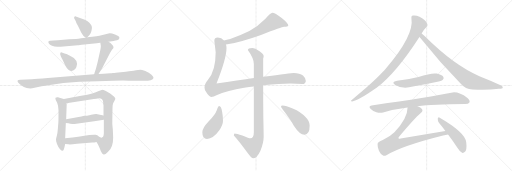
t = 0.00 s
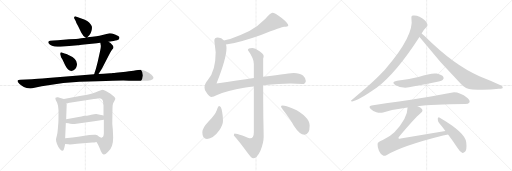
t = 3.19 s
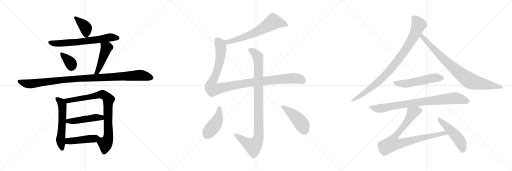
t = 6.39 s
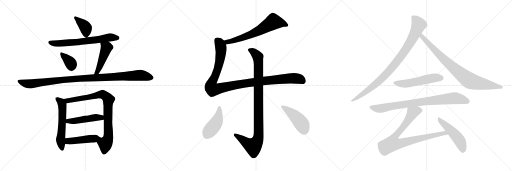
t = 9.58 s
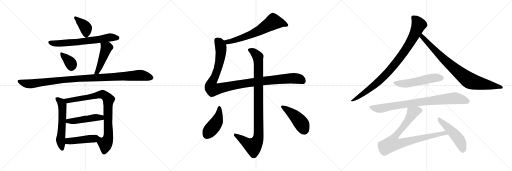
t = 12.78 s
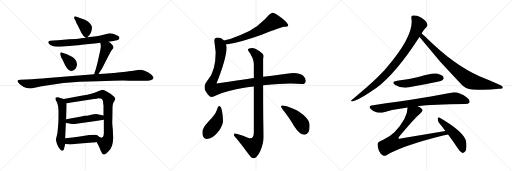
t = 15.97 s

The animated SVG that drew these frames (rendered in a browser with its animation timeline set to each time). Animation: 20 CSS @keyframes rules; one cycle of 15.97 s.

<svg version="1.1" viewBox="0 0 3072 1024" xmlns="http://www.w3.org/2000/svg">
  <g stroke="lightgray" stroke-dasharray="1,1" stroke-width="1" transform="scale(4, 4)">
    <line x1="0" y1="0" x2="256" y2="256"></line>
    <line x1="256" y1="0" x2="0" y2="256"></line>
    <line x1="128" y1="0" x2="128" y2="256"></line>
    <line x1="0" y1="128" x2="256" y2="128"></line>
    <line x1="256" y1="0" x2="512" y2="256"></line>
    <line x1="512" y1="0" x2="256" y2="256"></line>
    <line x1="384" y1="0" x2="384" y2="256"></line>
    <line x1="256" y1="128" x2="512" y2="128"></line>
    <line x1="512" y1="0" x2="768" y2="256"></line>
    <line x1="768" y1="0" x2="512" y2="256"></line>
    <line x1="640" y1="0" x2="640" y2="256"></line>
    <line x1="512" y1="128" x2="768" y2="128"></line>
  </g>
<g transform="scale(1, -1) translate(0, -850)">
   <style type="text/css">
    @keyframes keyframes0 {
      from {
       stroke: black;
       stroke-dashoffset: 389;
       stroke-width: 128;
       }
       56% {
       animation-timing-function: step-end;
       stroke: black;
       stroke-dashoffset: 0;
       stroke-width: 128;
       }
       to {
       stroke: black;
       stroke-width: 1024;
       }
       }
       #make-me-a-hanzi-animation-0 {
         animation: keyframes0 0.566569s both;
         animation-delay: 0.000000s;
         animation-timing-function: linear;
       }
    @keyframes keyframes1 {
      from {
       stroke: black;
       stroke-dashoffset: 664;
       stroke-width: 128;
       }
       68% {
       animation-timing-function: step-end;
       stroke: black;
       stroke-dashoffset: 0;
       stroke-width: 128;
       }
       to {
       stroke: black;
       stroke-width: 1024;
       }
       }
       #make-me-a-hanzi-animation-1 {
         animation: keyframes1 0.790365s both;
         animation-delay: 0.566569s;
         animation-timing-function: linear;
       }
    @keyframes keyframes2 {
      from {
       stroke: black;
       stroke-dashoffset: 357;
       stroke-width: 128;
       }
       54% {
       animation-timing-function: step-end;
       stroke: black;
       stroke-dashoffset: 0;
       stroke-width: 128;
       }
       to {
       stroke: black;
       stroke-width: 1024;
       }
       }
       #make-me-a-hanzi-animation-2 {
         animation: keyframes2 0.540527s both;
         animation-delay: 1.356934s;
         animation-timing-function: linear;
       }
    @keyframes keyframes3 {
      from {
       stroke: black;
       stroke-dashoffset: 468;
       stroke-width: 128;
       }
       60% {
       animation-timing-function: step-end;
       stroke: black;
       stroke-dashoffset: 0;
       stroke-width: 128;
       }
       to {
       stroke: black;
       stroke-width: 1024;
       }
       }
       #make-me-a-hanzi-animation-3 {
         animation: keyframes3 0.630859s both;
         animation-delay: 1.897461s;
         animation-timing-function: linear;
       }
    @keyframes keyframes4 {
      from {
       stroke: black;
       stroke-dashoffset: 1060;
       stroke-width: 128;
       }
       78% {
       animation-timing-function: step-end;
       stroke: black;
       stroke-dashoffset: 0;
       stroke-width: 128;
       }
       to {
       stroke: black;
       stroke-width: 1024;
       }
       }
       #make-me-a-hanzi-animation-4 {
         animation: keyframes4 1.112630s both;
         animation-delay: 2.528320s;
         animation-timing-function: linear;
       }
    @keyframes keyframes5 {
      from {
       stroke: black;
       stroke-dashoffset: 575;
       stroke-width: 128;
       }
       65% {
       animation-timing-function: step-end;
       stroke: black;
       stroke-dashoffset: 0;
       stroke-width: 128;
       }
       to {
       stroke: black;
       stroke-width: 1024;
       }
       }
       #make-me-a-hanzi-animation-5 {
         animation: keyframes5 0.717936s both;
         animation-delay: 3.640950s;
         animation-timing-function: linear;
       }
    @keyframes keyframes6 {
      from {
       stroke: black;
       stroke-dashoffset: 853;
       stroke-width: 128;
       }
       74% {
       animation-timing-function: step-end;
       stroke: black;
       stroke-dashoffset: 0;
       stroke-width: 128;
       }
       to {
       stroke: black;
       stroke-width: 1024;
       }
       }
       #make-me-a-hanzi-animation-6 {
         animation: keyframes6 0.944173s both;
         animation-delay: 4.358886s;
         animation-timing-function: linear;
       }
    @keyframes keyframes7 {
      from {
       stroke: black;
       stroke-dashoffset: 476;
       stroke-width: 128;
       }
       61% {
       animation-timing-function: step-end;
       stroke: black;
       stroke-dashoffset: 0;
       stroke-width: 128;
       }
       to {
       stroke: black;
       stroke-width: 1024;
       }
       }
       #make-me-a-hanzi-animation-7 {
         animation: keyframes7 0.637370s both;
         animation-delay: 5.303059s;
         animation-timing-function: linear;
       }
    @keyframes keyframes8 {
      from {
       stroke: black;
       stroke-dashoffset: 463;
       stroke-width: 128;
       }
       60% {
       animation-timing-function: step-end;
       stroke: black;
       stroke-dashoffset: 0;
       stroke-width: 128;
       }
       to {
       stroke: black;
       stroke-width: 1024;
       }
       }
       #make-me-a-hanzi-animation-8 {
         animation: keyframes8 0.626790s both;
         animation-delay: 5.940429s;
         animation-timing-function: linear;
       }
    @keyframes keyframes9 {
      from {
       stroke: black;
       stroke-dashoffset: 660;
       stroke-width: 128;
       }
       68% {
       animation-timing-function: step-end;
       stroke: black;
       stroke-dashoffset: 0;
       stroke-width: 128;
       }
       to {
       stroke: black;
       stroke-width: 1024;
       }
       }
       #make-me-a-hanzi-animation-9 {
         animation: keyframes9 0.787109s both;
         animation-delay: 6.567219s;
         animation-timing-function: linear;
       }
    @keyframes keyframes10 {
      from {
       stroke: black;
       stroke-dashoffset: 1116;
       stroke-width: 128;
       }
       78% {
       animation-timing-function: step-end;
       stroke: black;
       stroke-dashoffset: 0;
       stroke-width: 128;
       }
       to {
       stroke: black;
       stroke-width: 1024;
       }
       }
       #make-me-a-hanzi-animation-10 {
         animation: keyframes10 1.158203s both;
         animation-delay: 7.354328s;
         animation-timing-function: linear;
       }
    @keyframes keyframes11 {
      from {
       stroke: black;
       stroke-dashoffset: 993;
       stroke-width: 128;
       }
       76% {
       animation-timing-function: step-end;
       stroke: black;
       stroke-dashoffset: 0;
       stroke-width: 128;
       }
       to {
       stroke: black;
       stroke-width: 1024;
       }
       }
       #make-me-a-hanzi-animation-11 {
         animation: keyframes11 1.058105s both;
         animation-delay: 8.512531s;
         animation-timing-function: linear;
       }
    @keyframes keyframes12 {
      from {
       stroke: black;
       stroke-dashoffset: 444;
       stroke-width: 128;
       }
       59% {
       animation-timing-function: step-end;
       stroke: black;
       stroke-dashoffset: 0;
       stroke-width: 128;
       }
       to {
       stroke: black;
       stroke-width: 1024;
       }
       }
       #make-me-a-hanzi-animation-12 {
         animation: keyframes12 0.611328s both;
         animation-delay: 9.570636s;
         animation-timing-function: linear;
       }
    @keyframes keyframes13 {
      from {
       stroke: black;
       stroke-dashoffset: 457;
       stroke-width: 128;
       }
       60% {
       animation-timing-function: step-end;
       stroke: black;
       stroke-dashoffset: 0;
       stroke-width: 128;
       }
       to {
       stroke: black;
       stroke-width: 1024;
       }
       }
       #make-me-a-hanzi-animation-13 {
         animation: keyframes13 0.621908s both;
         animation-delay: 10.181964s;
         animation-timing-function: linear;
       }
    @keyframes keyframes14 {
      from {
       stroke: black;
       stroke-dashoffset: 927;
       stroke-width: 128;
       }
       75% {
       animation-timing-function: step-end;
       stroke: black;
       stroke-dashoffset: 0;
       stroke-width: 128;
       }
       to {
       stroke: black;
       stroke-width: 1024;
       }
       }
       #make-me-a-hanzi-animation-14 {
         animation: keyframes14 1.004395s both;
         animation-delay: 10.803872s;
         animation-timing-function: linear;
       }
    @keyframes keyframes15 {
      from {
       stroke: black;
       stroke-dashoffset: 854;
       stroke-width: 128;
       }
       74% {
       animation-timing-function: step-end;
       stroke: black;
       stroke-dashoffset: 0;
       stroke-width: 128;
       }
       to {
       stroke: black;
       stroke-width: 1024;
       }
       }
       #make-me-a-hanzi-animation-15 {
         animation: keyframes15 0.944987s both;
         animation-delay: 11.808267s;
         animation-timing-function: linear;
       }
    @keyframes keyframes16 {
      from {
       stroke: black;
       stroke-dashoffset: 535;
       stroke-width: 128;
       }
       64% {
       animation-timing-function: step-end;
       stroke: black;
       stroke-dashoffset: 0;
       stroke-width: 128;
       }
       to {
       stroke: black;
       stroke-width: 1024;
       }
       }
       #make-me-a-hanzi-animation-16 {
         animation: keyframes16 0.685384s both;
         animation-delay: 12.753254s;
         animation-timing-function: linear;
       }
    @keyframes keyframes17 {
      from {
       stroke: black;
       stroke-dashoffset: 840;
       stroke-width: 128;
       }
       73% {
       animation-timing-function: step-end;
       stroke: black;
       stroke-dashoffset: 0;
       stroke-width: 128;
       }
       to {
       stroke: black;
       stroke-width: 1024;
       }
       }
       #make-me-a-hanzi-animation-17 {
         animation: keyframes17 0.933594s both;
         animation-delay: 13.438638s;
         animation-timing-function: linear;
       }
    @keyframes keyframes18 {
      from {
       stroke: black;
       stroke-dashoffset: 856;
       stroke-width: 128;
       }
       74% {
       animation-timing-function: step-end;
       stroke: black;
       stroke-dashoffset: 0;
       stroke-width: 128;
       }
       to {
       stroke: black;
       stroke-width: 1024;
       }
       }
       #make-me-a-hanzi-animation-18 {
         animation: keyframes18 0.946615s both;
         animation-delay: 14.372232s;
         animation-timing-function: linear;
       }
    @keyframes keyframes19 {
      from {
       stroke: black;
       stroke-dashoffset: 493;
       stroke-width: 128;
       }
       62% {
       animation-timing-function: step-end;
       stroke: black;
       stroke-dashoffset: 0;
       stroke-width: 128;
       }
       to {
       stroke: black;
       stroke-width: 1024;
       }
       }
       #make-me-a-hanzi-animation-19 {
         animation: keyframes19 0.651204s both;
         animation-delay: 15.318847s;
         animation-timing-function: linear;
       }
</style>
<path d="M 524.0 627.0 L 537.0 641.0 Q 544.0 646.0 549.0 666.0 Q 554.0 686.0 550.0 695.0 Q 540.0 719.0 509.0 733.0 L 459.0 751.0 Q 450.0 755.0 446.0 750.0 Q 444.0 746.0 445.0 742.0 L 454.0 725.0 Q 456.0 715.0 469.0 693.0 L 488.0 655.0 Q 499.0 633.0 515.0 625.0 C 520.0 622.0 520.0 622.0 524.0 627.0 Z" fill="lightgray"></path> 
<path d="M 651.0 601.0 L 681.0 605.0 Q 708.0 610.0 712.0 614.0 Q 716.0 618.0 716.0 624.0 Q 719.0 629.0 709.0 635.0 L 690.0 644.0 Q 663.0 654.0 657.0 651.0 L 609.0 639.0 Q 590.0 634.0 524.0 627.0 L 515.0 625.0 L 487.0 621.0 Q 469.0 617.0 456.0 617.0 Q 444.0 617.0 414.0 615.0 L 347.0 609.0 Q 324.0 609.0 321.0 608.0 L 301.0 606.0 Q 283.0 603.0 294.0 589.0 Q 298.0 583.0 312.0 577.0 Q 326.0 571.0 345.0 571.0 L 363.0 571.0 L 467.0 579.0 Q 471.0 579.0 480.0 581.0 Q 490.0 583.0 505.0 584.0 L 581.0 591.0 Q 588.0 593.0 602.0 594.0 L 651.0 601.0 Z" fill="lightgray"></path> 
<path d="M 387.0 530.0 L 375.0 535.0 Q 365.0 539.0 362.0 534.0 L 361.0 526.0 L 365.0 513.0 Q 364.0 512.0 374.0 495.0 L 391.0 459.0 Q 413.0 416.0 439.0 428.0 Q 451.0 430.0 458.0 447.0 Q 476.0 492.0 414.0 519.0 L 407.0 523.0 Q 404.0 525.0 398.0 527.0 Q 393.0 528.0 387.0 530.0 Z" fill="lightgray"></path> 
<path d="M 574.0 434.0 L 567.0 413.0 Q 567.0 408.0 564.0 405.0 C 552.0 378.0 575.0 382.0 591.0 407.0 L 612.0 440.0 L 657.0 527.0 Q 663.0 540.0 672.0 553.0 Q 681.0 562.0 681.0 566.0 Q 681.0 569.0 678.0 576.0 L 663.0 593.0 L 651.0 601.0 C 626.0 618.0 597.0 624.0 602.0 594.0 L 604.0 582.0 Q 607.0 573.0 601.0 546.0 L 586.0 479.0 Q 576.0 440.0 574.0 434.0 Z" fill="lightgray"></path> 
<path d="M 564.0 405.0 L 287.0 383.0 Q 217.0 377.0 191.0 376.0 L 122.0 373.0 Q 108.0 372.0 106.0 368.0 Q 101.0 358.0 127.0 340.0 L 143.0 329.0 Q 160.0 319.0 193.0 321.0 L 250.0 333.0 L 380.0 353.0 L 477.0 360.0 L 585.0 364.0 Q 743.0 370.0 774.0 367.0 L 861.0 366.0 Q 918.0 366.0 921.0 383.0 Q 923.0 390.0 909.0 403.0 Q 895.0 416.0 872.0 425.0 Q 849.0 433.0 842.0 433.0 Q 835.0 433.0 801.0 427.0 L 774.0 423.0 Q 760.0 420.0 725.0 418.0 Q 690.0 415.0 678.0 413.0 Q 667.0 411.0 661.0 411.0 L 622.0 408.0 Q 614.0 407.0 591.0 407.0 L 564.0 405.0 Z" fill="lightgray"></path> 
<path d="M 383.0 257.0 L 357.0 265.0 Q 351.0 265.0 349.0 267.0 L 347.0 268.0 Q 338.0 269.0 333.0 264.0 Q 331.0 260.0 335.0 249.0 L 343.0 235.0 Q 351.0 214.0 351.0 190.0 L 351.0 168.0 Q 351.0 123.0 350.0 115.0 L 347.0 77.0 Q 345.0 49.0 341.0 37.0 Q 337.0 24.0 336.0 16.0 Q 335.0 8.0 342.0 -13.0 Q 350.0 -34.0 360.0 -44.0 Q 370.0 -54.0 377.0 -53.0 Q 382.0 -53.0 386.0 -36.0 L 391.0 -13.0 L 391.0 22.0 L 395.0 113.0 L 397.0 136.0 L 400.0 221.0 Q 399.0 223.0 399.0 231.0 C 397.0 253.0 397.0 253.0 383.0 257.0 Z" fill="lightgray"></path> 
<path d="M 679.0 25.0 L 677.0 73.0 Q 672.0 112.0 674.0 133.0 L 675.0 201.0 Q 675.0 223.0 679.0 231.0 L 687.0 247.0 Q 692.0 256.0 692.0 259.0 Q 691.0 269.0 661.0 290.0 L 635.0 305.0 Q 618.0 313.0 614.0 313.0 Q 610.0 313.0 589.0 304.0 Q 568.0 292.0 487.0 276.0 L 383.0 257.0 C 353.0 252.0 369.0 226.0 399.0 231.0 L 563.0 257.0 Q 566.0 259.0 579.0 259.0 L 591.0 261.0 Q 607.0 261.0 612.0 256.0 Q 618.0 250.0 619.0 237.0 L 619.0 229.0 Q 619.0 224.0 621.0 222.0 L 621.0 158.0 L 623.0 133.0 L 623.0 51.0 Q 622.0 28.0 613.0 26.0 C 598.0 0.0 570.0 15.0 579.0 -1.0 L 587.0 -15.0 Q 602.0 -45.0 602.0 -49.0 L 612.0 -68.0 Q 616.0 -73.0 622.0 -76.0 Q 629.0 -79.0 647.0 -61.0 Q 666.0 -43.0 672.0 -23.0 Q 679.0 -3.0 679.0 25.0 Z" fill="lightgray"></path> 
<path d="M 395.0 113.0 L 411.0 111.0 Q 420.0 107.0 434.0 107.0 Q 448.0 107.0 458.0 109.0 L 565.0 123.0 L 623.0 133.0 C 653.0 138.0 650.0 152.0 621.0 158.0 L 578.0 167.0 Q 572.0 168.0 547.0 163.0 Q 523.0 157.0 519.0 157.0 L 508.0 156.0 Q 501.0 154.0 488.0 152.0 L 397.0 136.0 C 367.0 131.0 365.0 117.0 395.0 113.0 Z" fill="lightgray"></path> 
<path d="M 391.0 -13.0 L 411.0 -15.0 Q 423.0 -17.0 462.0 -11.0 L 554.0 -4.0 Q 567.0 -3.0 572.0 -2.0 L 579.0 -1.0 C 609.0 3.0 643.0 25.0 613.0 26.0 Q 611.0 23.0 595.0 31.0 Q 583.0 40.0 574.0 42.0 Q 566.0 43.0 536.0 41.0 L 469.0 30.0 Q 440.0 26.0 391.0 22.0 C 361.0 20.0 361.0 -10.0 391.0 -13.0 Z" fill="lightgray"></path> 
<path d="M 1356.0 583.5 Q 1440.0 596.5 1566.0 641.5 Q 1694.0 690.5 1703.0 690.5 Q 1713.0 690.5 1724.0 692.5 Q 1730.0 696.5 1730.0 697.5 Q 1730.0 711.5 1690.0 742.5 Q 1650.0 774.5 1634.0 774.5 Q 1624.0 774.5 1591.0 737.5 Q 1550.0 695.5 1496.0 665.5 Q 1441.0 638.5 1381.0 617.5 Q 1360.0 612.5 1344.0 608.5 C 1315.0 601.5 1326.0 578.5 1356.0 583.5 Z" fill="lightgray"></path> 
<path d="M 1523.0 382.5 Q 1430.0 368.5 1299.0 349.5 Q 1359.0 500.5 1359.0 562.5 Q 1359.0 573.5 1356.0 583.5 L 1344.0 608.5 Q 1329.0 624.5 1307.0 625.5 Q 1286.0 625.5 1286.0 606.5 L 1294.0 537.5 Q 1294.0 425.5 1248.0 372.5 Q 1227.0 347.5 1227.0 325.5 Q 1227.0 311.5 1237.0 298.5 Q 1254.0 269.5 1267.0 269.5 Q 1283.0 269.5 1299.0 279.5 Q 1365.0 309.5 1465.0 324.5 Q 1495.0 328.5 1523.0 331.5 L 1579.0 339.5 Q 1683.0 350.5 1743.0 350.5 L 1814.0 346.5 Q 1833.0 347.5 1835.0 365.5 Q 1833.0 385.5 1818.0 398.5 Q 1799.0 413.5 1762.0 413.5 Q 1749.0 413.5 1579.0 390.5 L 1523.0 382.5 Z" fill="lightgray"></path> 
<path d="M 1514.0 562.5 Q 1487.0 562.5 1487.0 550.5 Q 1523.0 500.5 1523.0 466.5 L 1523.0 382.5 L 1523.0 331.5 L 1523.0 57.5 Q 1523.0 21.5 1502.0 21.5 Q 1496.0 21.5 1454.0 38.5 Q 1420.0 50.5 1407.0 50.5 Q 1404.0 48.5 1403.0 38.5 Q 1436.0 2.5 1485.0 -65.5 Q 1509.0 -98.5 1519.0 -98.5 Q 1541.0 -98.5 1562.0 -54.5 Q 1582.0 -5.5 1582.0 29.5 Q 1582.0 54.5 1580.0 146.5 Q 1579.0 241.5 1579.0 339.5 L 1579.0 390.5 L 1579.0 499.5 Q 1582.0 507.5 1582.0 514.5 Q 1582.0 525.5 1555.0 544.5 Q 1529.0 562.5 1514.0 562.5 Z" fill="lightgray"></path> 
<path d="M 1315.0 214.5 Q 1309.0 214.5 1300.0 188.5 Q 1293.0 166.5 1251.0 121.5 Q 1214.0 82.5 1214.0 57.5 Q 1214.0 17.5 1242.0 17.5 Q 1279.0 17.5 1315.0 67.5 Q 1338.0 101.5 1338.0 126.5 Q 1338.0 150.5 1333.0 178.5 Q 1328.0 214.5 1315.0 214.5 Z" fill="lightgray"></path> 
<path d="M 1695.0 218.5 Q 1686.0 218.5 1686.0 210.5 Q 1686.0 207.5 1708.0 178.5 Q 1744.0 130.5 1763.0 96.5 Q 1798.0 42.5 1827.0 42.5 Q 1858.0 42.5 1858.0 97.5 Q 1858.0 124.5 1833.0 148.5 Q 1807.0 179.5 1756.0 200.5 Q 1715.0 218.5 1695.0 218.5 Z" fill="lightgray"></path> 
<path d="M 2529.5 650.5 Q 2538.5 668.5 2557.5 687.5 Q 2566.5 693.5 2564.5 704.5 Q 2563.5 716.5 2548.5 729.5 Q 2512.5 762.5 2475.5 757.5 Q 2465.5 754.5 2468.5 741.5 Q 2486.5 639.5 2315.5 440.5 Q 2305.5 428.5 2294.5 417.5 Q 2242.5 360.5 2110.5 251.5 Q 2100.5 245.5 2112.5 242.5 Q 2148.5 246.5 2252.5 319.5 Q 2255.5 322.5 2259.5 324.5 Q 2376.5 412.5 2516.5 629.5 L 2529.5 650.5 Z" fill="lightgray"></path> 
<path d="M 2516.5 629.5 Q 2519.5 626.5 2523.5 621.5 Q 2638.5 476.5 2767.5 345.5 Q 2791.5 317.5 2834.5 314.5 Q 2912.5 307.5 2993.5 318.5 Q 3015.5 319.5 3016.5 324.5 Q 3019.5 331.5 3003.5 339.5 Q 2945.5 366.5 2876.5 393.5 Q 2723.5 459.5 2550.5 631.5 Q 2537.5 644.5 2529.5 650.5 C 2506.5 670.5 2497.5 652.5 2516.5 629.5 Z" fill="lightgray"></path> 
<path d="M 2382.5 366.5 Q 2343.5 359.5 2371.5 341.5 Q 2414.5 314.5 2477.5 331.5 Q 2546.5 344.5 2617.5 359.5 Q 2650.5 366.5 2655.5 371.5 Q 2665.5 380.5 2660.5 389.5 Q 2651.5 402.5 2620.5 409.5 Q 2590.5 415.5 2510.5 389.5 Q 2446.5 373.5 2382.5 366.5 Z" fill="lightgray"></path> 
<path d="M 2505.5 213.5 Q 2595.5 225.5 2789.5 226.5 Q 2811.5 226.5 2816.5 235.5 Q 2822.5 248.5 2804.5 263.5 Q 2747.5 305.5 2707.5 294.5 Q 2589.5 269.5 2229.5 218.5 Q 2207.5 215.5 2224.5 197.5 Q 2239.5 182.5 2258.5 177.5 Q 2280.5 171.5 2298.5 176.5 Q 2367.5 195.5 2445.5 205.5 L 2505.5 213.5 Z" fill="lightgray"></path> 
<path d="M 2672.5 64.5 L 2403.5 20.5 Q 2393.5 17.5 2390.5 21.5 Q 2389.5 24.5 2395.5 31.5 Q 2489.5 143.5 2524.5 172.5 Q 2540.5 187.5 2531.5 197.5 Q 2524.5 206.5 2505.5 213.5 C 2478.5 226.5 2448.5 235.5 2445.5 205.5 Q 2445.5 139.5 2366.5 57.5 Q 2341.5 32.5 2296.5 10.5 Q 2265.5 -1.5 2265.5 -12.5 Q 2264.5 -31.5 2273.5 -53.5 Q 2283.5 -75.5 2298.5 -82.5 Q 2305.5 -86.5 2318.5 -80.5 Q 2414.5 -23.5 2658.5 37.5 Q 2673.5 41.5 2688.5 43.5 C 2718.5 48.5 2702.5 69.5 2672.5 64.5 Z" fill="lightgray"></path> 
<path d="M 2688.5 43.5 Q 2715.5 7.5 2745.5 -37.5 Q 2758.5 -59.5 2772.5 -65.5 Q 2781.5 -68.5 2789.5 -59.5 Q 2802.5 -47.5 2797.5 -3.5 Q 2793.5 54.5 2638.5 144.5 Q 2631.5 151.5 2626.5 139.5 Q 2625.5 126.5 2633.5 114.5 Q 2652.5 92.5 2672.5 64.5 L 2688.5 43.5 Z" fill="lightgray"></path> 
      <clipPath id="make-me-a-hanzi-clip-0">
      <path d="M 524.0 627.0 L 537.0 641.0 Q 544.0 646.0 549.0 666.0 Q 554.0 686.0 550.0 695.0 Q 540.0 719.0 509.0 733.0 L 459.0 751.0 Q 450.0 755.0 446.0 750.0 Q 444.0 746.0 445.0 742.0 L 454.0 725.0 Q 456.0 715.0 469.0 693.0 L 488.0 655.0 Q 499.0 633.0 515.0 625.0 C 520.0 622.0 520.0 622.0 524.0 627.0 Z" fill="lightgray"></path>
      </clipPath>
      <path clip-path="url(#make-me-a-hanzi-clip-0)" d="M 453.0 745.0 L 515.0 683.0 L 517.0 638.0 " fill="none" id="make-me-a-hanzi-animation-0" stroke-dasharray="261 522" stroke-linecap="round"></path>

      <clipPath id="make-me-a-hanzi-clip-1">
      <path d="M 651.0 601.0 L 681.0 605.0 Q 708.0 610.0 712.0 614.0 Q 716.0 618.0 716.0 624.0 Q 719.0 629.0 709.0 635.0 L 690.0 644.0 Q 663.0 654.0 657.0 651.0 L 609.0 639.0 Q 590.0 634.0 524.0 627.0 L 515.0 625.0 L 487.0 621.0 Q 469.0 617.0 456.0 617.0 Q 444.0 617.0 414.0 615.0 L 347.0 609.0 Q 324.0 609.0 321.0 608.0 L 301.0 606.0 Q 283.0 603.0 294.0 589.0 Q 298.0 583.0 312.0 577.0 Q 326.0 571.0 345.0 571.0 L 363.0 571.0 L 467.0 579.0 Q 471.0 579.0 480.0 581.0 Q 490.0 583.0 505.0 584.0 L 581.0 591.0 Q 588.0 593.0 602.0 594.0 L 651.0 601.0 Z" fill="lightgray"></path>
      </clipPath>
      <path clip-path="url(#make-me-a-hanzi-clip-1)" d="M 299.0 597.0 L 359.0 590.0 L 471.0 598.0 L 662.0 627.0 L 704.0 623.0 " fill="none" id="make-me-a-hanzi-animation-1" stroke-dasharray="536 1072" stroke-linecap="round"></path>

      <clipPath id="make-me-a-hanzi-clip-2">
      <path d="M 387.0 530.0 L 375.0 535.0 Q 365.0 539.0 362.0 534.0 L 361.0 526.0 L 365.0 513.0 Q 364.0 512.0 374.0 495.0 L 391.0 459.0 Q 413.0 416.0 439.0 428.0 Q 451.0 430.0 458.0 447.0 Q 476.0 492.0 414.0 519.0 L 407.0 523.0 Q 404.0 525.0 398.0 527.0 Q 393.0 528.0 387.0 530.0 Z" fill="lightgray"></path>
      </clipPath>
      <path clip-path="url(#make-me-a-hanzi-clip-2)" d="M 369.0 529.0 L 420.0 478.0 L 428.0 450.0 " fill="none" id="make-me-a-hanzi-animation-2" stroke-dasharray="229 458" stroke-linecap="round"></path>

      <clipPath id="make-me-a-hanzi-clip-3">
      <path d="M 574.0 434.0 L 567.0 413.0 Q 567.0 408.0 564.0 405.0 C 552.0 378.0 575.0 382.0 591.0 407.0 L 612.0 440.0 L 657.0 527.0 Q 663.0 540.0 672.0 553.0 Q 681.0 562.0 681.0 566.0 Q 681.0 569.0 678.0 576.0 L 663.0 593.0 L 651.0 601.0 C 626.0 618.0 597.0 624.0 602.0 594.0 L 604.0 582.0 Q 607.0 573.0 601.0 546.0 L 586.0 479.0 Q 576.0 440.0 574.0 434.0 Z" fill="lightgray"></path>
      </clipPath>
      <path clip-path="url(#make-me-a-hanzi-clip-3)" d="M 609.0 589.0 L 639.0 564.0 L 599.0 454.0 L 583.0 418.0 L 571.0 407.0 " fill="none" id="make-me-a-hanzi-animation-3" stroke-dasharray="340 680" stroke-linecap="round"></path>

      <clipPath id="make-me-a-hanzi-clip-4">
      <path d="M 564.0 405.0 L 287.0 383.0 Q 217.0 377.0 191.0 376.0 L 122.0 373.0 Q 108.0 372.0 106.0 368.0 Q 101.0 358.0 127.0 340.0 L 143.0 329.0 Q 160.0 319.0 193.0 321.0 L 250.0 333.0 L 380.0 353.0 L 477.0 360.0 L 585.0 364.0 Q 743.0 370.0 774.0 367.0 L 861.0 366.0 Q 918.0 366.0 921.0 383.0 Q 923.0 390.0 909.0 403.0 Q 895.0 416.0 872.0 425.0 Q 849.0 433.0 842.0 433.0 Q 835.0 433.0 801.0 427.0 L 774.0 423.0 Q 760.0 420.0 725.0 418.0 Q 690.0 415.0 678.0 413.0 Q 667.0 411.0 661.0 411.0 L 622.0 408.0 Q 614.0 407.0 591.0 407.0 L 564.0 405.0 Z" fill="lightgray"></path>
      </clipPath>
      <path clip-path="url(#make-me-a-hanzi-clip-4)" d="M 112.0 364.0 L 164.0 348.0 L 185.0 348.0 L 435.0 377.0 L 816.0 399.0 L 853.0 398.0 L 910.0 385.0 " fill="none" id="make-me-a-hanzi-animation-4" stroke-dasharray="932 1864" stroke-linecap="round"></path>

      <clipPath id="make-me-a-hanzi-clip-5">
      <path d="M 383.0 257.0 L 357.0 265.0 Q 351.0 265.0 349.0 267.0 L 347.0 268.0 Q 338.0 269.0 333.0 264.0 Q 331.0 260.0 335.0 249.0 L 343.0 235.0 Q 351.0 214.0 351.0 190.0 L 351.0 168.0 Q 351.0 123.0 350.0 115.0 L 347.0 77.0 Q 345.0 49.0 341.0 37.0 Q 337.0 24.0 336.0 16.0 Q 335.0 8.0 342.0 -13.0 Q 350.0 -34.0 360.0 -44.0 Q 370.0 -54.0 377.0 -53.0 Q 382.0 -53.0 386.0 -36.0 L 391.0 -13.0 L 391.0 22.0 L 395.0 113.0 L 397.0 136.0 L 400.0 221.0 Q 399.0 223.0 399.0 231.0 C 397.0 253.0 397.0 253.0 383.0 257.0 Z" fill="lightgray"></path>
      </clipPath>
      <path clip-path="url(#make-me-a-hanzi-clip-5)" d="M 342.0 258.0 L 368.0 235.0 L 375.0 215.0 L 372.0 91.0 L 363.0 13.0 L 375.0 -46.0 " fill="none" id="make-me-a-hanzi-animation-5" stroke-dasharray="447 894" stroke-linecap="round"></path>

      <clipPath id="make-me-a-hanzi-clip-6">
      <path d="M 679.0 25.0 L 677.0 73.0 Q 672.0 112.0 674.0 133.0 L 675.0 201.0 Q 675.0 223.0 679.0 231.0 L 687.0 247.0 Q 692.0 256.0 692.0 259.0 Q 691.0 269.0 661.0 290.0 L 635.0 305.0 Q 618.0 313.0 614.0 313.0 Q 610.0 313.0 589.0 304.0 Q 568.0 292.0 487.0 276.0 L 383.0 257.0 C 353.0 252.0 369.0 226.0 399.0 231.0 L 563.0 257.0 Q 566.0 259.0 579.0 259.0 L 591.0 261.0 Q 607.0 261.0 612.0 256.0 Q 618.0 250.0 619.0 237.0 L 619.0 229.0 Q 619.0 224.0 621.0 222.0 L 621.0 158.0 L 623.0 133.0 L 623.0 51.0 Q 622.0 28.0 613.0 26.0 C 598.0 0.0 570.0 15.0 579.0 -1.0 L 587.0 -15.0 Q 602.0 -45.0 602.0 -49.0 L 612.0 -68.0 Q 616.0 -73.0 622.0 -76.0 Q 629.0 -79.0 647.0 -61.0 Q 666.0 -43.0 672.0 -23.0 Q 679.0 -3.0 679.0 25.0 Z" fill="lightgray"></path>
      </clipPath>
      <path clip-path="url(#make-me-a-hanzi-clip-6)" d="M 391.0 253.0 L 419.0 248.0 L 606.0 285.0 L 628.0 278.0 L 650.0 258.0 L 650.0 30.0 L 633.0 -10.0 L 624.0 -63.0 " fill="none" id="make-me-a-hanzi-animation-6" stroke-dasharray="725 1450" stroke-linecap="round"></path>

      <clipPath id="make-me-a-hanzi-clip-7">
      <path d="M 395.0 113.0 L 411.0 111.0 Q 420.0 107.0 434.0 107.0 Q 448.0 107.0 458.0 109.0 L 565.0 123.0 L 623.0 133.0 C 653.0 138.0 650.0 152.0 621.0 158.0 L 578.0 167.0 Q 572.0 168.0 547.0 163.0 Q 523.0 157.0 519.0 157.0 L 508.0 156.0 Q 501.0 154.0 488.0 152.0 L 397.0 136.0 C 367.0 131.0 365.0 117.0 395.0 113.0 Z" fill="lightgray"></path>
      </clipPath>
      <path clip-path="url(#make-me-a-hanzi-clip-7)" d="M 400.0 118.0 L 561.0 145.0 L 607.0 146.0 L 615.0 139.0 " fill="none" id="make-me-a-hanzi-animation-7" stroke-dasharray="348 696" stroke-linecap="round"></path>

      <clipPath id="make-me-a-hanzi-clip-8">
      <path d="M 391.0 -13.0 L 411.0 -15.0 Q 423.0 -17.0 462.0 -11.0 L 554.0 -4.0 Q 567.0 -3.0 572.0 -2.0 L 579.0 -1.0 C 609.0 3.0 643.0 25.0 613.0 26.0 Q 611.0 23.0 595.0 31.0 Q 583.0 40.0 574.0 42.0 Q 566.0 43.0 536.0 41.0 L 469.0 30.0 Q 440.0 26.0 391.0 22.0 C 361.0 20.0 361.0 -10.0 391.0 -13.0 Z" fill="lightgray"></path>
      </clipPath>
      <path clip-path="url(#make-me-a-hanzi-clip-8)" d="M 397.0 -7.0 L 420.0 5.0 L 600.0 25.0 " fill="none" id="make-me-a-hanzi-animation-8" stroke-dasharray="335 670" stroke-linecap="round"></path>

      <clipPath id="make-me-a-hanzi-clip-9">
      <path d="M 1356.0 583.5 Q 1440.0 596.5 1566.0 641.5 Q 1694.0 690.5 1703.0 690.5 Q 1713.0 690.5 1724.0 692.5 Q 1730.0 696.5 1730.0 697.5 Q 1730.0 711.5 1690.0 742.5 Q 1650.0 774.5 1634.0 774.5 Q 1624.0 774.5 1591.0 737.5 Q 1550.0 695.5 1496.0 665.5 Q 1441.0 638.5 1381.0 617.5 Q 1360.0 612.5 1344.0 608.5 C 1315.0 601.5 1326.0 578.5 1356.0 583.5 Z" fill="lightgray"></path>
      </clipPath>
      <path clip-path="url(#make-me-a-hanzi-clip-9)" d="M 1723.0 699.5 L 1702.0 709.5 L 1640.0 720.5 L 1568.0 673.5 L 1483.0 635.5 L 1385.0 602.5 L 1364.0 599.5 L 1351.0 604.5 " fill="none" id="make-me-a-hanzi-animation-9" stroke-dasharray="532 1064" stroke-linecap="round"></path>

      <clipPath id="make-me-a-hanzi-clip-10">
      <path d="M 1523.0 382.5 Q 1430.0 368.5 1299.0 349.5 Q 1359.0 500.5 1359.0 562.5 Q 1359.0 573.5 1356.0 583.5 L 1344.0 608.5 Q 1329.0 624.5 1307.0 625.5 Q 1286.0 625.5 1286.0 606.5 L 1294.0 537.5 Q 1294.0 425.5 1248.0 372.5 Q 1227.0 347.5 1227.0 325.5 Q 1227.0 311.5 1237.0 298.5 Q 1254.0 269.5 1267.0 269.5 Q 1283.0 269.5 1299.0 279.5 Q 1365.0 309.5 1465.0 324.5 Q 1495.0 328.5 1523.0 331.5 L 1579.0 339.5 Q 1683.0 350.5 1743.0 350.5 L 1814.0 346.5 Q 1833.0 347.5 1835.0 365.5 Q 1833.0 385.5 1818.0 398.5 Q 1799.0 413.5 1762.0 413.5 Q 1749.0 413.5 1579.0 390.5 L 1523.0 382.5 Z" fill="lightgray"></path>
      </clipPath>
      <path clip-path="url(#make-me-a-hanzi-clip-10)" d="M 1304.0 608.5 L 1316.0 595.5 L 1324.0 571.5 L 1324.0 519.5 L 1304.0 426.5 L 1268.0 348.5 L 1266.0 330.5 L 1276.0 314.5 L 1424.0 343.5 L 1646.0 373.5 L 1766.0 381.5 L 1802.0 375.5 L 1815.0 366.5 " fill="none" id="make-me-a-hanzi-animation-10" stroke-dasharray="988 1976" stroke-linecap="round"></path>

      <clipPath id="make-me-a-hanzi-clip-11">
      <path d="M 1514.0 562.5 Q 1487.0 562.5 1487.0 550.5 Q 1523.0 500.5 1523.0 466.5 L 1523.0 382.5 L 1523.0 331.5 L 1523.0 57.5 Q 1523.0 21.5 1502.0 21.5 Q 1496.0 21.5 1454.0 38.5 Q 1420.0 50.5 1407.0 50.5 Q 1404.0 48.5 1403.0 38.5 Q 1436.0 2.5 1485.0 -65.5 Q 1509.0 -98.5 1519.0 -98.5 Q 1541.0 -98.5 1562.0 -54.5 Q 1582.0 -5.5 1582.0 29.5 Q 1582.0 54.5 1580.0 146.5 Q 1579.0 241.5 1579.0 339.5 L 1579.0 390.5 L 1579.0 499.5 Q 1582.0 507.5 1582.0 514.5 Q 1582.0 525.5 1555.0 544.5 Q 1529.0 562.5 1514.0 562.5 Z" fill="lightgray"></path>
      </clipPath>
      <path clip-path="url(#make-me-a-hanzi-clip-11)" d="M 1500.0 547.5 L 1516.0 542.5 L 1544.0 514.5 L 1551.0 474.5 L 1550.0 24.5 L 1538.0 -6.5 L 1519.0 -26.5 L 1486.0 -10.5 L 1410.0 42.5 " fill="none" id="make-me-a-hanzi-animation-11" stroke-dasharray="865 1730" stroke-linecap="round"></path>

      <clipPath id="make-me-a-hanzi-clip-12">
      <path d="M 1315.0 214.5 Q 1309.0 214.5 1300.0 188.5 Q 1293.0 166.5 1251.0 121.5 Q 1214.0 82.5 1214.0 57.5 Q 1214.0 17.5 1242.0 17.5 Q 1279.0 17.5 1315.0 67.5 Q 1338.0 101.5 1338.0 126.5 Q 1338.0 150.5 1333.0 178.5 Q 1328.0 214.5 1315.0 214.5 Z" fill="lightgray"></path>
      </clipPath>
      <path clip-path="url(#make-me-a-hanzi-clip-12)" d="M 1316.0 206.5 L 1317.0 185.5 L 1302.0 123.5 L 1240.0 41.5 " fill="none" id="make-me-a-hanzi-animation-12" stroke-dasharray="316 632" stroke-linecap="round"></path>

      <clipPath id="make-me-a-hanzi-clip-13">
      <path d="M 1695.0 218.5 Q 1686.0 218.5 1686.0 210.5 Q 1686.0 207.5 1708.0 178.5 Q 1744.0 130.5 1763.0 96.5 Q 1798.0 42.5 1827.0 42.5 Q 1858.0 42.5 1858.0 97.5 Q 1858.0 124.5 1833.0 148.5 Q 1807.0 179.5 1756.0 200.5 Q 1715.0 218.5 1695.0 218.5 Z" fill="lightgray"></path>
      </clipPath>
      <path clip-path="url(#make-me-a-hanzi-clip-13)" d="M 1693.0 211.5 L 1752.0 170.5 L 1791.0 132.5 L 1828.0 67.5 " fill="none" id="make-me-a-hanzi-animation-13" stroke-dasharray="329 658" stroke-linecap="round"></path>

      <clipPath id="make-me-a-hanzi-clip-14">
      <path d="M 2529.5 650.5 Q 2538.5 668.5 2557.5 687.5 Q 2566.5 693.5 2564.5 704.5 Q 2563.5 716.5 2548.5 729.5 Q 2512.5 762.5 2475.5 757.5 Q 2465.5 754.5 2468.5 741.5 Q 2486.5 639.5 2315.5 440.5 Q 2305.5 428.5 2294.5 417.5 Q 2242.5 360.5 2110.5 251.5 Q 2100.5 245.5 2112.5 242.5 Q 2148.5 246.5 2252.5 319.5 Q 2255.5 322.5 2259.5 324.5 Q 2376.5 412.5 2516.5 629.5 L 2529.5 650.5 Z" fill="lightgray"></path>
      </clipPath>
      <path clip-path="url(#make-me-a-hanzi-clip-14)" d="M 2478.5 746.5 L 2501.5 724.5 L 2512.5 702.5 L 2475.5 620.5 L 2415.5 525.5 L 2334.5 425.5 L 2269.5 359.5 L 2180.5 288.5 L 2115.5 247.5 " fill="none" id="make-me-a-hanzi-animation-14" stroke-dasharray="799 1598" stroke-linecap="round"></path>

      <clipPath id="make-me-a-hanzi-clip-15">
      <path d="M 2516.5 629.5 Q 2519.5 626.5 2523.5 621.5 Q 2638.5 476.5 2767.5 345.5 Q 2791.5 317.5 2834.5 314.5 Q 2912.5 307.5 2993.5 318.5 Q 3015.5 319.5 3016.5 324.5 Q 3019.5 331.5 3003.5 339.5 Q 2945.5 366.5 2876.5 393.5 Q 2723.5 459.5 2550.5 631.5 Q 2537.5 644.5 2529.5 650.5 C 2506.5 670.5 2497.5 652.5 2516.5 629.5 Z" fill="lightgray"></path>
      </clipPath>
      <path clip-path="url(#make-me-a-hanzi-clip-15)" d="M 2530.5 642.5 L 2538.5 623.5 L 2666.5 491.5 L 2805.5 374.5 L 2845.5 357.5 L 3010.5 326.5 " fill="none" id="make-me-a-hanzi-animation-15" stroke-dasharray="726 1452" stroke-linecap="round"></path>

      <clipPath id="make-me-a-hanzi-clip-16">
      <path d="M 2382.5 366.5 Q 2343.5 359.5 2371.5 341.5 Q 2414.5 314.5 2477.5 331.5 Q 2546.5 344.5 2617.5 359.5 Q 2650.5 366.5 2655.5 371.5 Q 2665.5 380.5 2660.5 389.5 Q 2651.5 402.5 2620.5 409.5 Q 2590.5 415.5 2510.5 389.5 Q 2446.5 373.5 2382.5 366.5 Z" fill="lightgray"></path>
      </clipPath>
      <path clip-path="url(#make-me-a-hanzi-clip-16)" d="M 2374.5 355.5 L 2397.5 348.5 L 2434.5 348.5 L 2595.5 383.5 L 2648.5 383.5 " fill="none" id="make-me-a-hanzi-animation-16" stroke-dasharray="407 814" stroke-linecap="round"></path>

      <clipPath id="make-me-a-hanzi-clip-17">
      <path d="M 2505.5 213.5 Q 2595.5 225.5 2789.5 226.5 Q 2811.5 226.5 2816.5 235.5 Q 2822.5 248.5 2804.5 263.5 Q 2747.5 305.5 2707.5 294.5 Q 2589.5 269.5 2229.5 218.5 Q 2207.5 215.5 2224.5 197.5 Q 2239.5 182.5 2258.5 177.5 Q 2280.5 171.5 2298.5 176.5 Q 2367.5 195.5 2445.5 205.5 L 2505.5 213.5 Z" fill="lightgray"></path>
      </clipPath>
      <path clip-path="url(#make-me-a-hanzi-clip-17)" d="M 2227.5 207.5 L 2280.5 199.5 L 2500.5 236.5 L 2725.5 261.5 L 2804.5 242.5 " fill="none" id="make-me-a-hanzi-animation-17" stroke-dasharray="712 1424" stroke-linecap="round"></path>

      <clipPath id="make-me-a-hanzi-clip-18">
      <path d="M 2672.5 64.5 L 2403.5 20.5 Q 2393.5 17.5 2390.5 21.5 Q 2389.5 24.5 2395.5 31.5 Q 2489.5 143.5 2524.5 172.5 Q 2540.5 187.5 2531.5 197.5 Q 2524.5 206.5 2505.5 213.5 C 2478.5 226.5 2448.5 235.5 2445.5 205.5 Q 2445.5 139.5 2366.5 57.5 Q 2341.5 32.5 2296.5 10.5 Q 2265.5 -1.5 2265.5 -12.5 Q 2264.5 -31.5 2273.5 -53.5 Q 2283.5 -75.5 2298.5 -82.5 Q 2305.5 -86.5 2318.5 -80.5 Q 2414.5 -23.5 2658.5 37.5 Q 2673.5 41.5 2688.5 43.5 C 2718.5 48.5 2702.5 69.5 2672.5 64.5 Z" fill="lightgray"></path>
      </clipPath>
      <path clip-path="url(#make-me-a-hanzi-clip-18)" d="M 2517.5 188.5 L 2476.5 175.5 L 2430.5 102.5 L 2367.5 27.5 L 2355.5 -9.5 L 2413.5 -6.5 L 2666.5 52.5 L 2680.5 45.5 " fill="none" id="make-me-a-hanzi-animation-18" stroke-dasharray="728 1456" stroke-linecap="round"></path>

      <clipPath id="make-me-a-hanzi-clip-19">
      <path d="M 2688.5 43.5 Q 2715.5 7.5 2745.5 -37.5 Q 2758.5 -59.5 2772.5 -65.5 Q 2781.5 -68.5 2789.5 -59.5 Q 2802.5 -47.5 2797.5 -3.5 Q 2793.5 54.5 2638.5 144.5 Q 2631.5 151.5 2626.5 139.5 Q 2625.5 126.5 2633.5 114.5 Q 2652.5 92.5 2672.5 64.5 L 2688.5 43.5 Z" fill="lightgray"></path>
      </clipPath>
      <path clip-path="url(#make-me-a-hanzi-clip-19)" d="M 2635.5 133.5 L 2745.5 24.5 L 2768.5 -15.5 L 2776.5 -50.5 " fill="none" id="make-me-a-hanzi-animation-19" stroke-dasharray="365 730" stroke-linecap="round"></path>

</g>
</svg>
